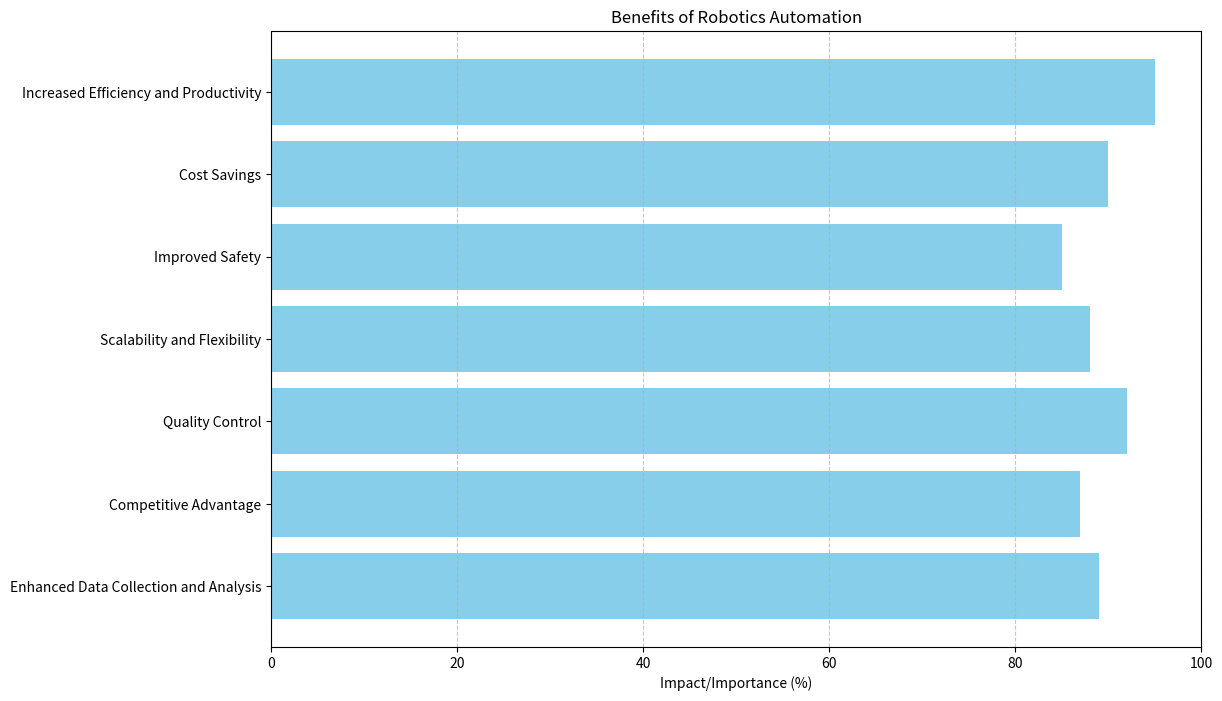

Recreate this plot in Python.
import matplotlib.pyplot as plt

# Data for the chart
benefits = [
    "Increased Efficiency and Productivity",
    "Cost Savings",
    "Improved Safety",
    "Scalability and Flexibility",
    "Quality Control",
    "Competitive Advantage",
    "Enhanced Data Collection and Analysis"
]

values = [95, 90, 85, 88, 92, 87, 89]  # Hypothetical values representing the importance/impact of each benefit

# Creating the bar chart
plt.figure(figsize=(12, 8))
plt.barh(benefits, values, color='skyblue')
plt.xlabel('Impact/Importance (%)')
plt.title('Benefits of Robotics Automation')
plt.xlim(0, 100)
plt.grid(axis='x', linestyle='--', alpha=0.7)
plt.gca().invert_yaxis()  # Highest values at the top

# Display the chart
plt.show()
